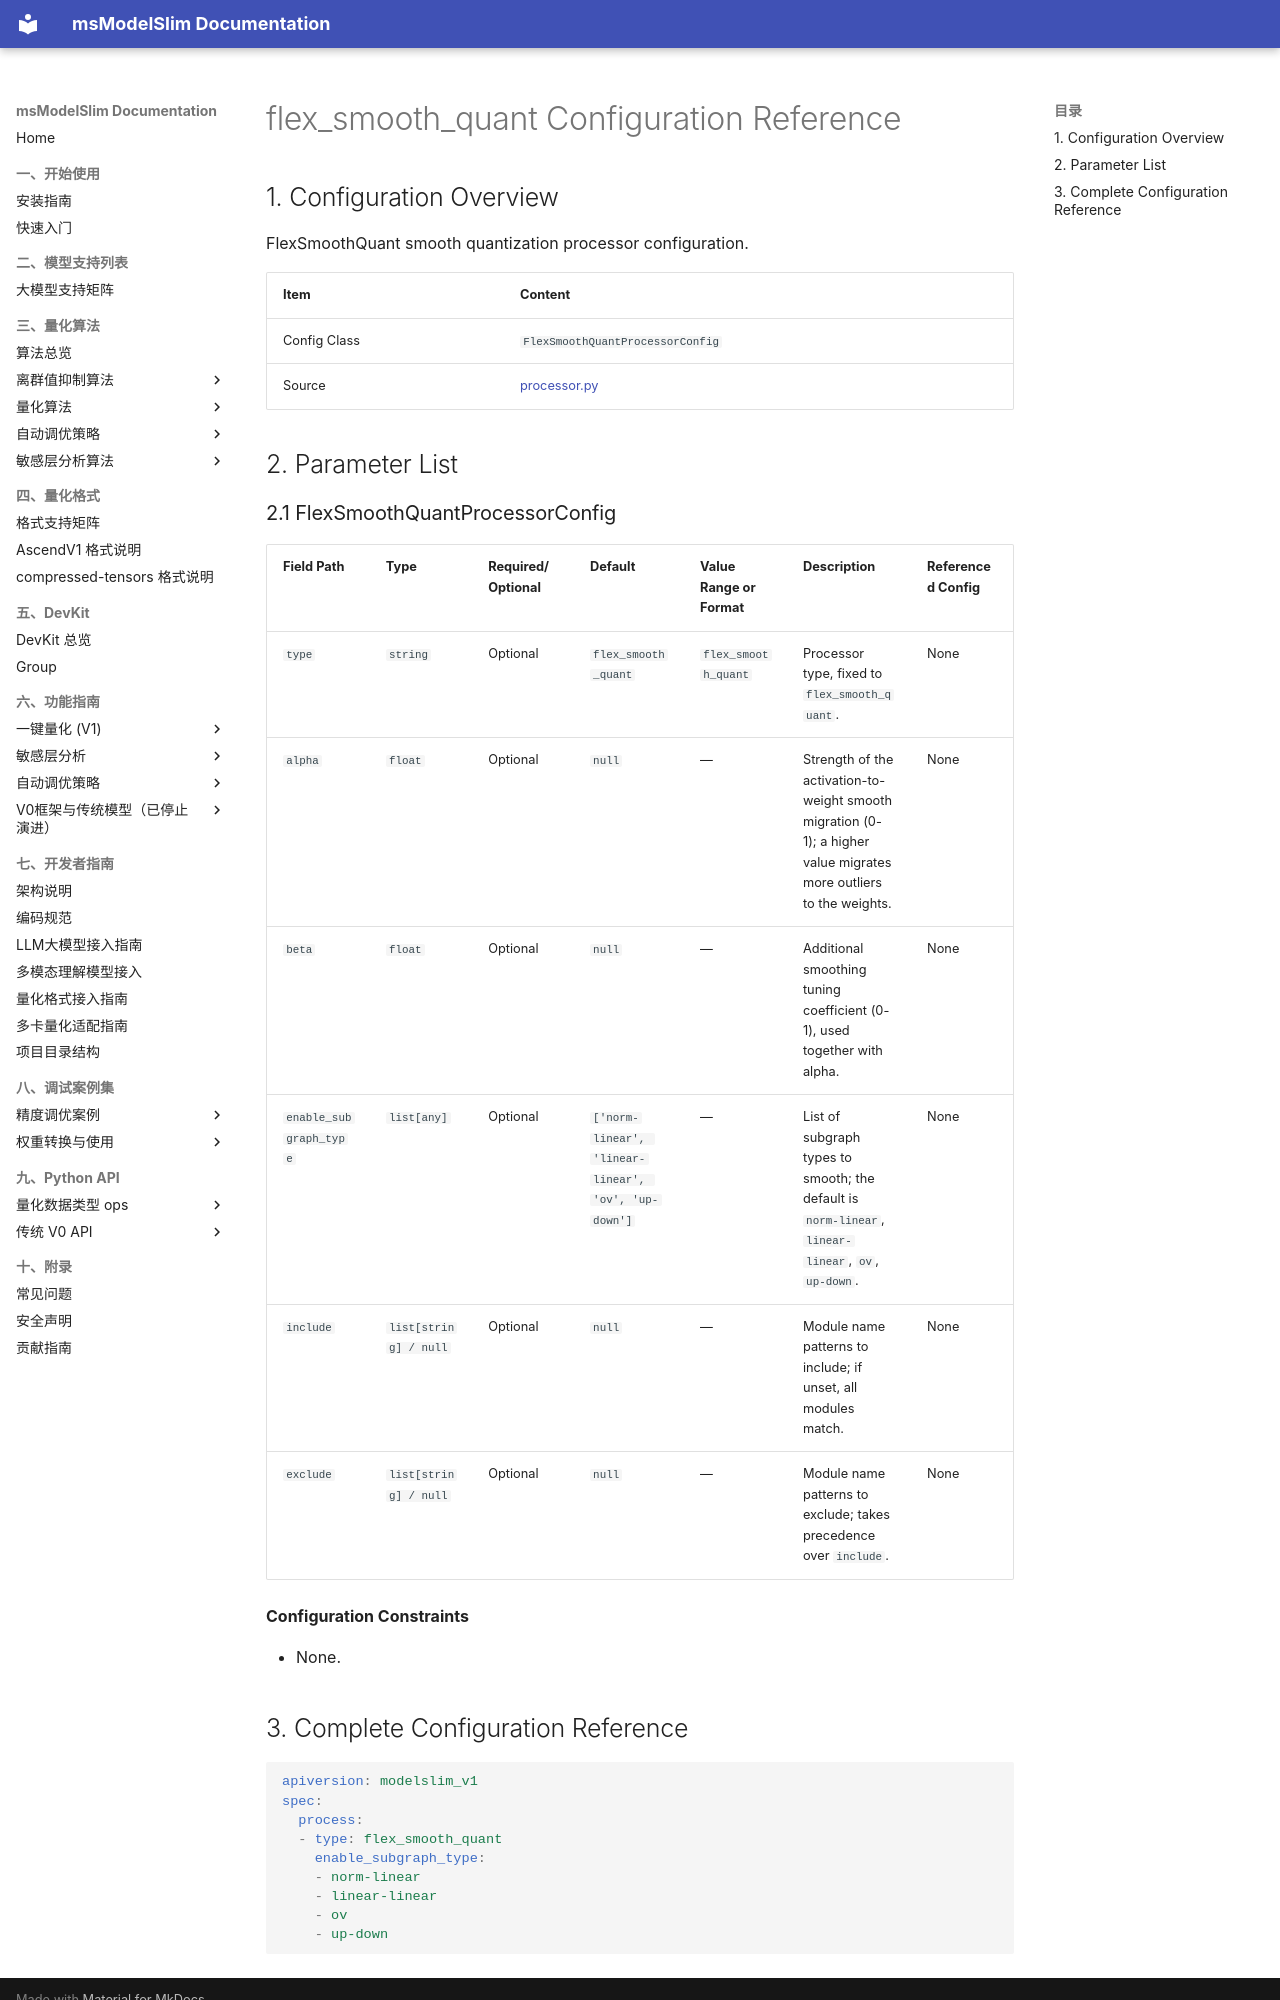

repository: Ascend/msmodelslim · page: en/api_reference/config/processor/flex_smooth_quant/index.html · generator: mkdocs

<!-- generated-by: skills/docs-management/scripts/gen_quant_config_docs.py ; class: msmodelslim.processor.anti_outlier.flex_smooth.processor.FlexSmoothQuantProcessorConfig -->
# flex_smooth_quant Configuration Reference

## 1. Configuration Overview

FlexSmoothQuant smooth quantization processor configuration.

| Item | Content |
|------|------|
| Config Class | `FlexSmoothQuantProcessorConfig` |
| Source | [processor.py](../../../../../msmodelslim/processor/anti_outlier/flex_smooth/processor.py) |

## 2. Parameter List

<h3 id="2-1-flex-smooth-quant">2.1 FlexSmoothQuantProcessorConfig</h3>

| Field Path | Type | Required/Optional | Default | Value Range or Format | Description | Referenced Config |
|----------|------|-----------|--------|----------------|------|----------|
| `type` | `string` | Optional | `flex_smooth_quant` | `flex_smooth_quant` | Processor type, fixed to `flex_smooth_quant`. | None |
| `alpha` | `float` | Optional | `null` | — | Strength of the activation-to-weight smooth migration (0-1); a higher value migrates more outliers to the weights. | None |
| `beta` | `float` | Optional | `null` | — | Additional smoothing tuning coefficient (0-1), used together with alpha. | None |
| `enable_subgraph_type` | `list[any]` | Optional | `['norm-linear', 'linear-linear', 'ov', 'up-down']` | — | List of subgraph types to smooth; the default is `norm-linear`, `linear-linear`, `ov`, `up-down`. | None |
| `include` | `list[string] / null` | Optional | `null` | — | Module name patterns to include; if unset, all modules match. | None |
| `exclude` | `list[string] / null` | Optional | `null` | — | Module name patterns to exclude; takes precedence over `include`. | None |

**Configuration Constraints**

- None.
